Run: headless pygame with SDL's dummy video driver; simulated clock (each Clock.tick advances the game by its frame time, no real sleeping); random seed 0; keys injected as events and as key.get_pressed() state; no mouse input.
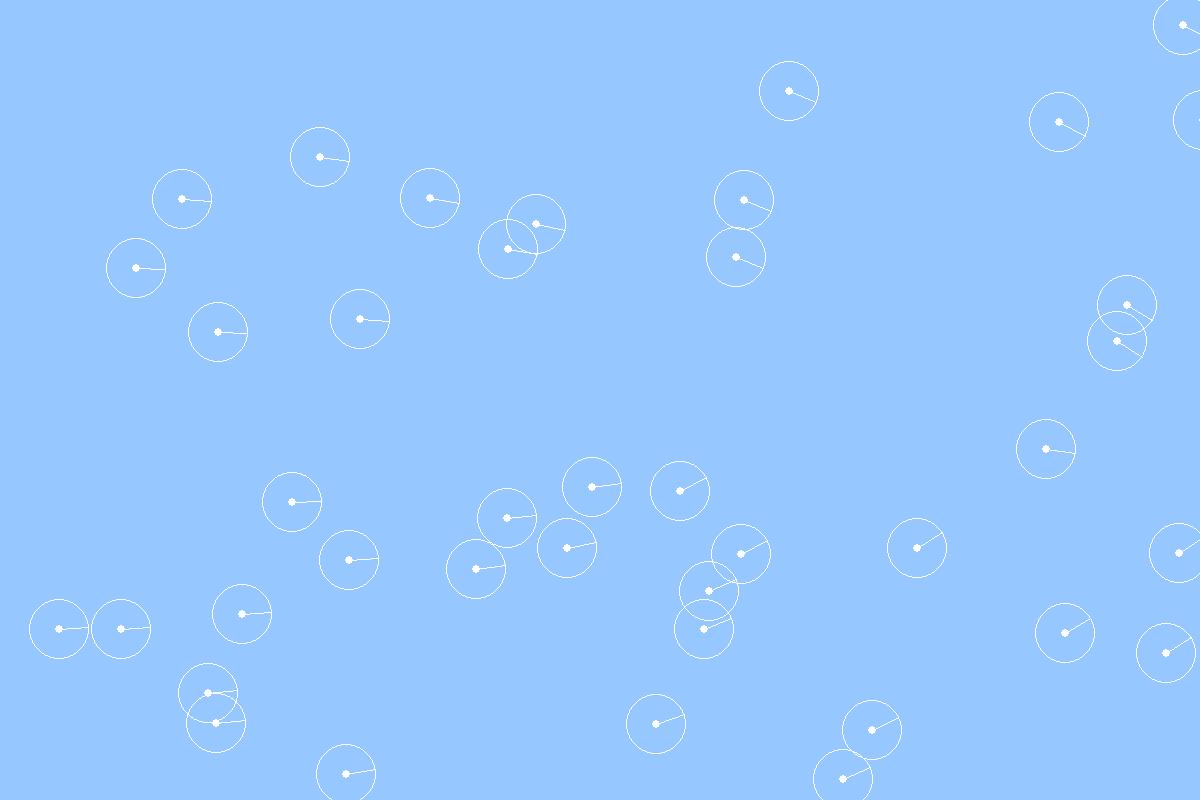
Frame 1 of 4 · flips 1–60 · no input
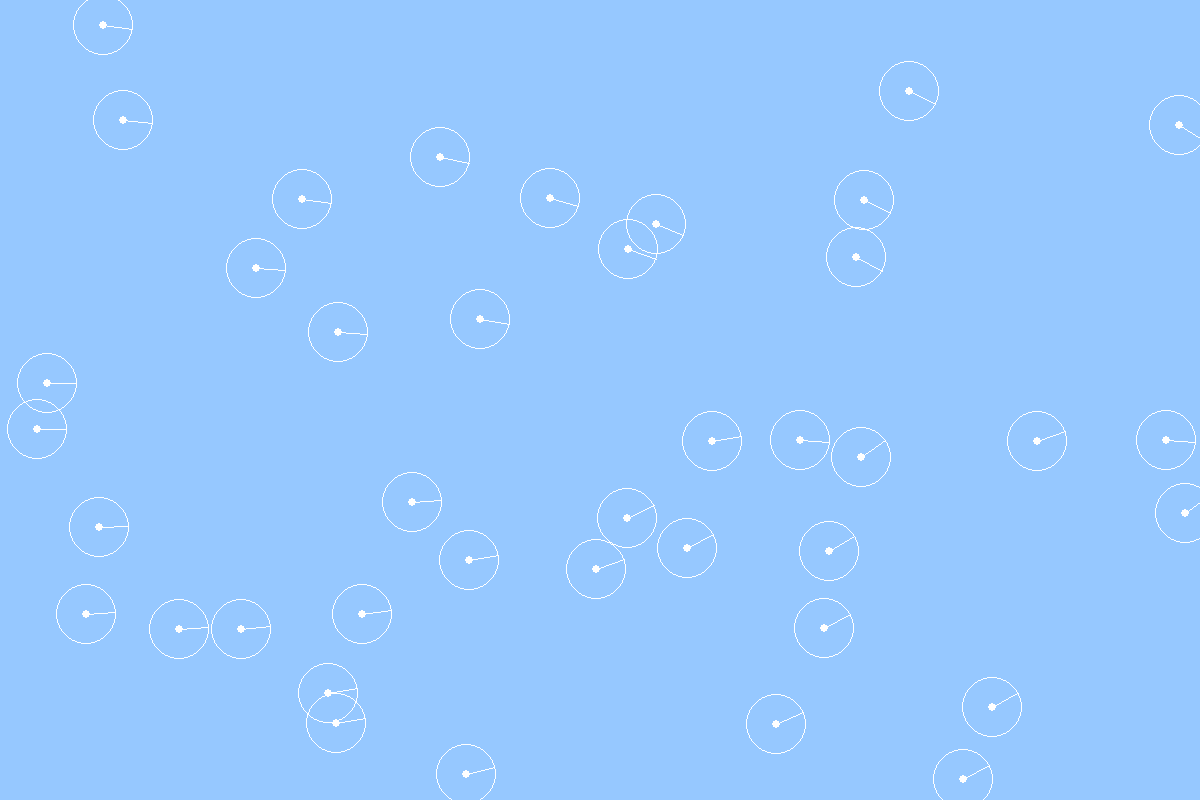
Frame 2 of 4 · flips 61–180 · tapped SPACE, RETURN · held RIGHT (→), D
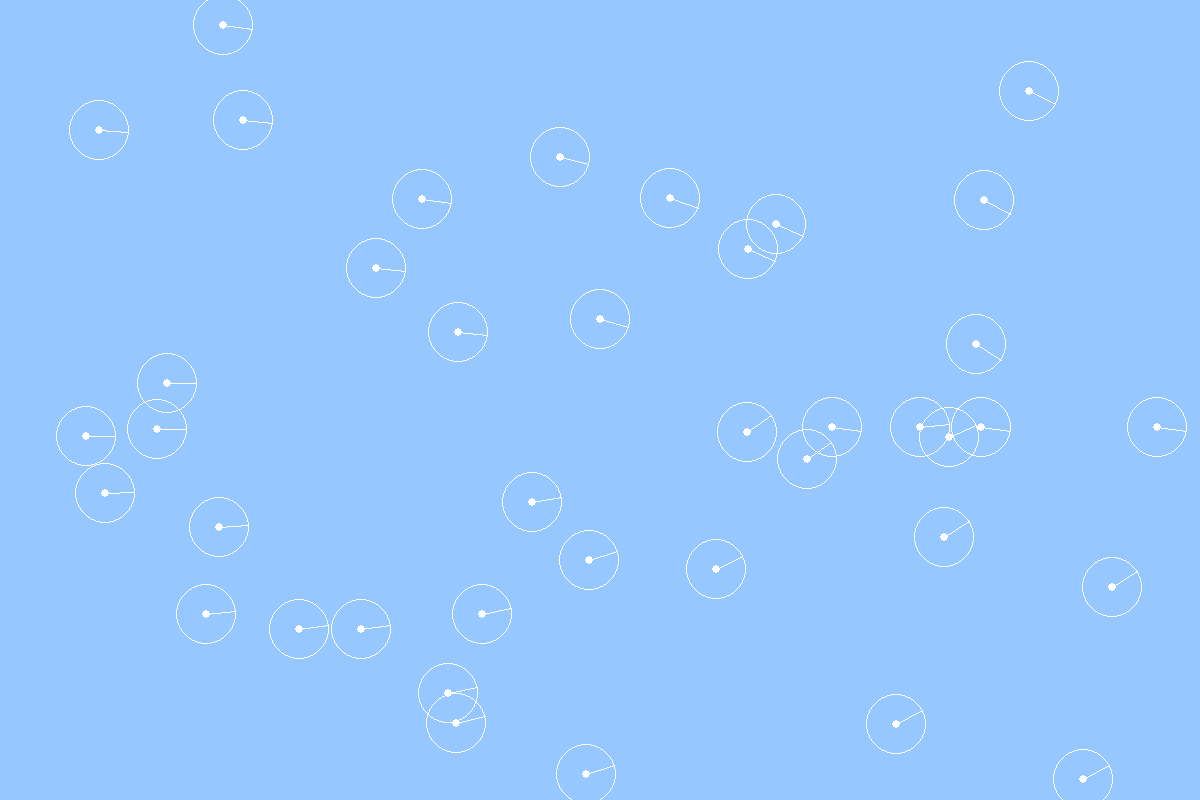
Frame 3 of 4 · flips 181–300 · held DOWN (↓), S
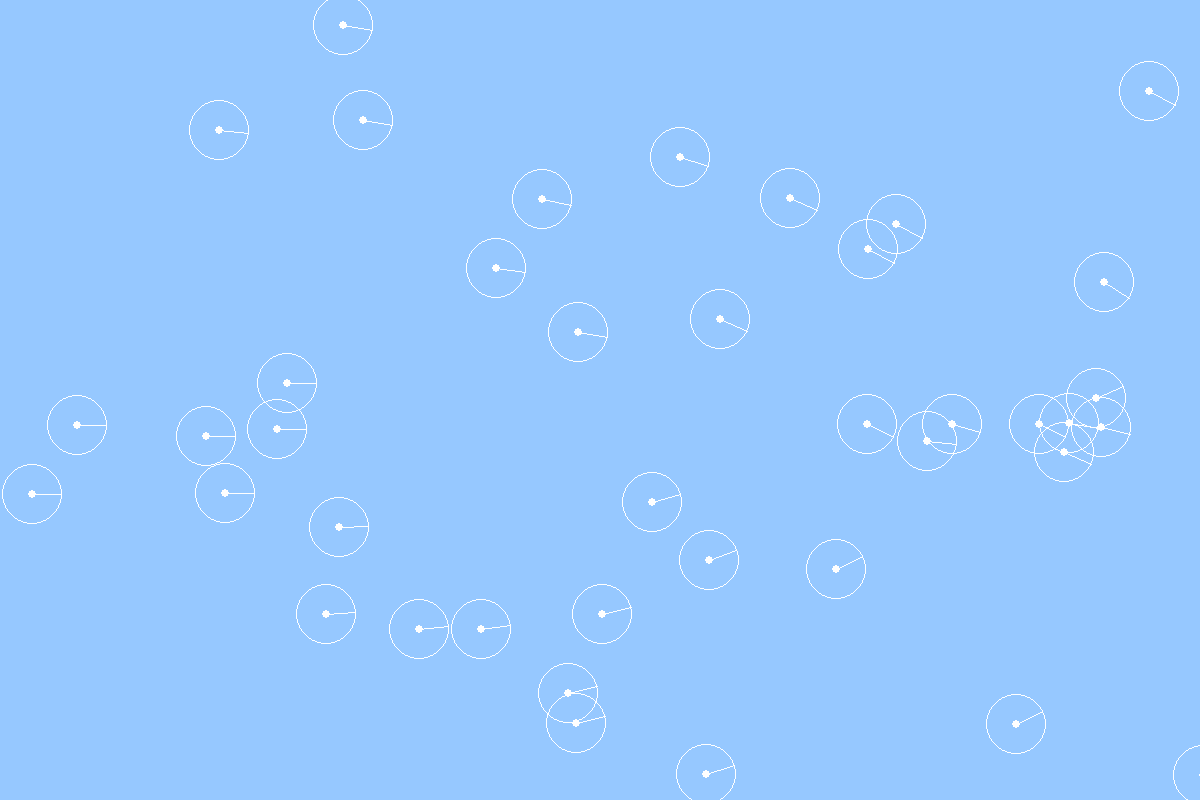
Frame 4 of 4 · flips 301–420 · held LEFT (←), A, UP (↑), W

The pygame program that drew these frames:

import pygame
import sys
import random
import math

# Initialize Pygame
pygame.init()

# Constants
WIDTH, HEIGHT = 1200, 800
FPS = 60
NUM_BIRDS = 40
VISION_RADIUS = 30
SPEED = 2

# Colors
WHITE = (255, 255, 255)
BACKGROUND = (150, 200, 255)

# Bird class
class Bird(pygame.sprite.Sprite):
    def __init__(self, x, y):
        super().__init__()
        self.image = pygame.Surface((10, 10))
        self.image.fill(WHITE)
        self.rect = self.image.get_rect(center=(x, y))
        self.direction = random.uniform(0, 2 * math.pi)

    def update(self, birds):
        # Get flocking behaviors
        alignment = self.align(birds)
        cohesion = self.cohere(birds)
        separation = self.separate(birds)

        # Combine behaviors
        angle = 0.5 * alignment + 0.5 * cohesion + 1.5 * separation
        if angle == 0:
            angle = self.direction

        # Update position
        self.direction += 0.15 * angle
        self.rect.x += int(SPEED * math.cos(self.direction))
        self.rect.y += int(SPEED * math.sin(self.direction))

        # Wrap around screen
        self.rect.x %= WIDTH
        self.rect.y %= HEIGHT

    def align(self, birds):
        # Alignment: steer towards the average heading of neighbors
        avg_direction = sum([bird.direction for bird in birds]) / len(birds)
        return avg_direction - self.direction

    def cohere(self, birds):
        # Cohesion: steer towards the average position of neighbors
        avg_position = (
            sum([bird.rect.x for bird in birds]) / len(birds),
            sum([bird.rect.y for bird in birds]) / len(birds),
        )
        angle_to_avg = math.atan2(avg_position[1] - self.rect.y, avg_position[0] - self.rect.x)
        return angle_to_avg - self.direction

    def separate(self, birds):
        # Separation: avoid crowding neighbors
        separation_vector = [0, 0]
        for bird in birds:
            if bird != self:
                distance = math.hypot(bird.rect.x - self.rect.x, bird.rect.y - self.rect.y)
                if 0 < distance < VISION_RADIUS:
                    separation_vector[0] += (self.rect.x - bird.rect.x) / distance
                    separation_vector[1] += (self.rect.y - bird.rect.y) / distance
        separation_angle = math.atan2(separation_vector[1], separation_vector[0])
        return separation_angle - self.direction

# Initialize Pygame screen
screen = pygame.display.set_mode((WIDTH, HEIGHT))
pygame.display.set_caption("Flock of birds moving based on their vision")
clock = pygame.time.Clock()

# Create birds
birds = pygame.sprite.Group()
for _ in range(NUM_BIRDS):
    bird = Bird(random.randint(0, WIDTH), random.randint(0, HEIGHT))
    birds.add(bird)

# Main loop
running = True
while running:
    for event in pygame.event.get():
        if event.type == pygame.QUIT:
            running = False

    screen.fill(BACKGROUND)

    # Update and draw birds
    for bird in birds:
        bird.update(birds)
        pygame.draw.circle(screen, WHITE, bird.rect.center, 4, 0)
        pygame.draw.circle(screen, WHITE, bird.rect.center, VISION_RADIUS, 1)
        pygame.draw.line(
            screen,
            WHITE,
            bird.rect.center,
            (
                bird.rect.center[0] + int(VISION_RADIUS * math.cos(bird.direction)),
                bird.rect.center[1] + int(VISION_RADIUS * math.sin(bird.direction)),
            ),
        )

    pygame.display.flip()
    clock.tick(FPS)

pygame.quit()
sys.exit()
